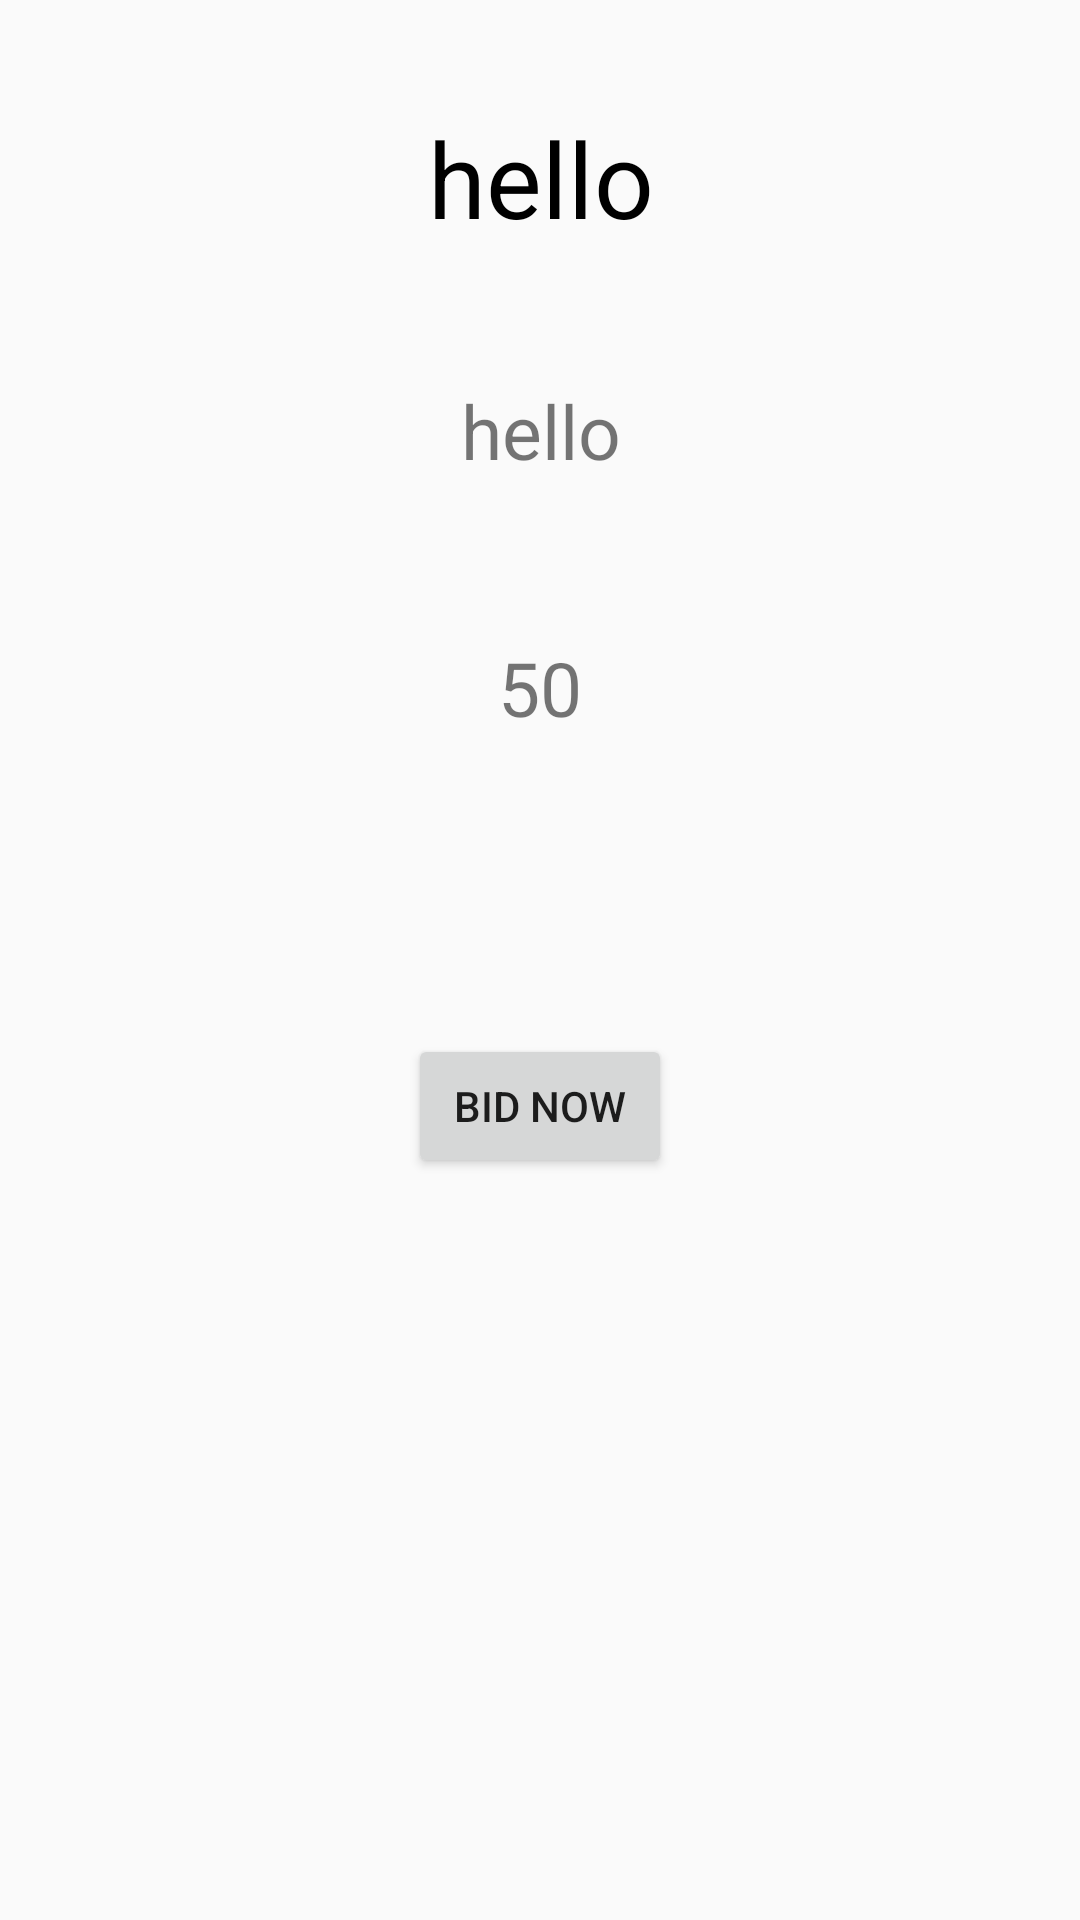

Layout XML and referenced resources for this Android screen:
<!-- AndroidManifest.xml: activity theme AppTheme.NoActionBar -->
<!-- res/layout/activity_consignment_details.xml -->
<?xml version="1.0" encoding="utf-8"?>
<android.support.constraint.ConstraintLayout xmlns:android="http://schemas.android.com/apk/res/android"
    xmlns:app="http://schemas.android.com/apk/res-auto"
    xmlns:tools="http://schemas.android.com/tools"
    android:layout_width="match_parent"
    android:layout_height="match_parent"
    tools:context=".ConsignmentDetailsActivity">

    <ImageView
        android:id="@+id/imageView"
        android:layout_width="match_parent"
        android:layout_height="wrap_content"
        android:layout_marginStart="8dp"
        android:layout_marginEnd="8dp"
        android:src="@drawable/scrap"
        app:layout_constraintEnd_toEndOf="parent"
        app:layout_constraintStart_toStartOf="parent"
        android:scaleType="centerCrop"/>

    <TextView
        android:id="@+id/detailsTitleTextView"
        android:layout_width="wrap_content"
        android:layout_height="wrap_content"
        android:layout_marginStart="8dp"
        android:layout_marginTop="36dp"
        android:layout_marginEnd="8dp"
        android:text="hello"
        android:textColor="#000000"
        android:textSize="35dp"
        app:layout_constraintEnd_toEndOf="parent"
        app:layout_constraintHorizontal_bias="0.501"
        app:layout_constraintStart_toStartOf="parent"
        app:layout_constraintTop_toBottomOf="@+id/imageView" />

    <TextView
        android:id="@+id/quantityTextView"
        android:layout_width="wrap_content"
        android:layout_height="wrap_content"
        android:layout_marginStart="8dp"
        android:layout_marginTop="44dp"
        android:layout_marginEnd="8dp"
        android:text="hello"
        android:textSize="25dp"
        app:layout_constraintEnd_toEndOf="parent"
        app:layout_constraintHorizontal_bias="0.501"
        app:layout_constraintStart_toStartOf="parent"
        app:layout_constraintTop_toBottomOf="@+id/detailsTitleTextView" />

    <TextView
        android:id="@+id/currentBidTextView"
        android:layout_width="wrap_content"
        android:layout_height="wrap_content"
        android:layout_marginStart="8dp"
        android:layout_marginTop="52dp"
        android:layout_marginEnd="8dp"
        android:text="50"
        android:textSize="25dp"
        app:layout_constraintEnd_toEndOf="parent"
        app:layout_constraintStart_toStartOf="parent"
        app:layout_constraintTop_toBottomOf="@+id/quantityTextView" />

    <Button
        android:layout_width="wrap_content"
        android:layout_height="wrap_content"
        android:layout_marginStart="8dp"
        android:layout_marginTop="8dp"
        android:layout_marginEnd="8dp"
        android:layout_marginBottom="8dp"
        android:text="Bid Now"
        app:layout_constraintBottom_toBottomOf="parent"
        app:layout_constraintEnd_toEndOf="parent"
        app:layout_constraintStart_toStartOf="parent"
        app:layout_constraintTop_toBottomOf="@+id/currentBidTextView"
        app:layout_constraintVertical_bias="0.275"
        android:id="@+id/bidNowButton"/>

</android.support.constraint.ConstraintLayout>
<!-- resources referenced by this layout -->
<resources>
  <style name="AppTheme.NoActionBar">
          <item name="windowActionBar">false</item>
          <item name="windowNoTitle">true</item>
      </style>
</resources>
